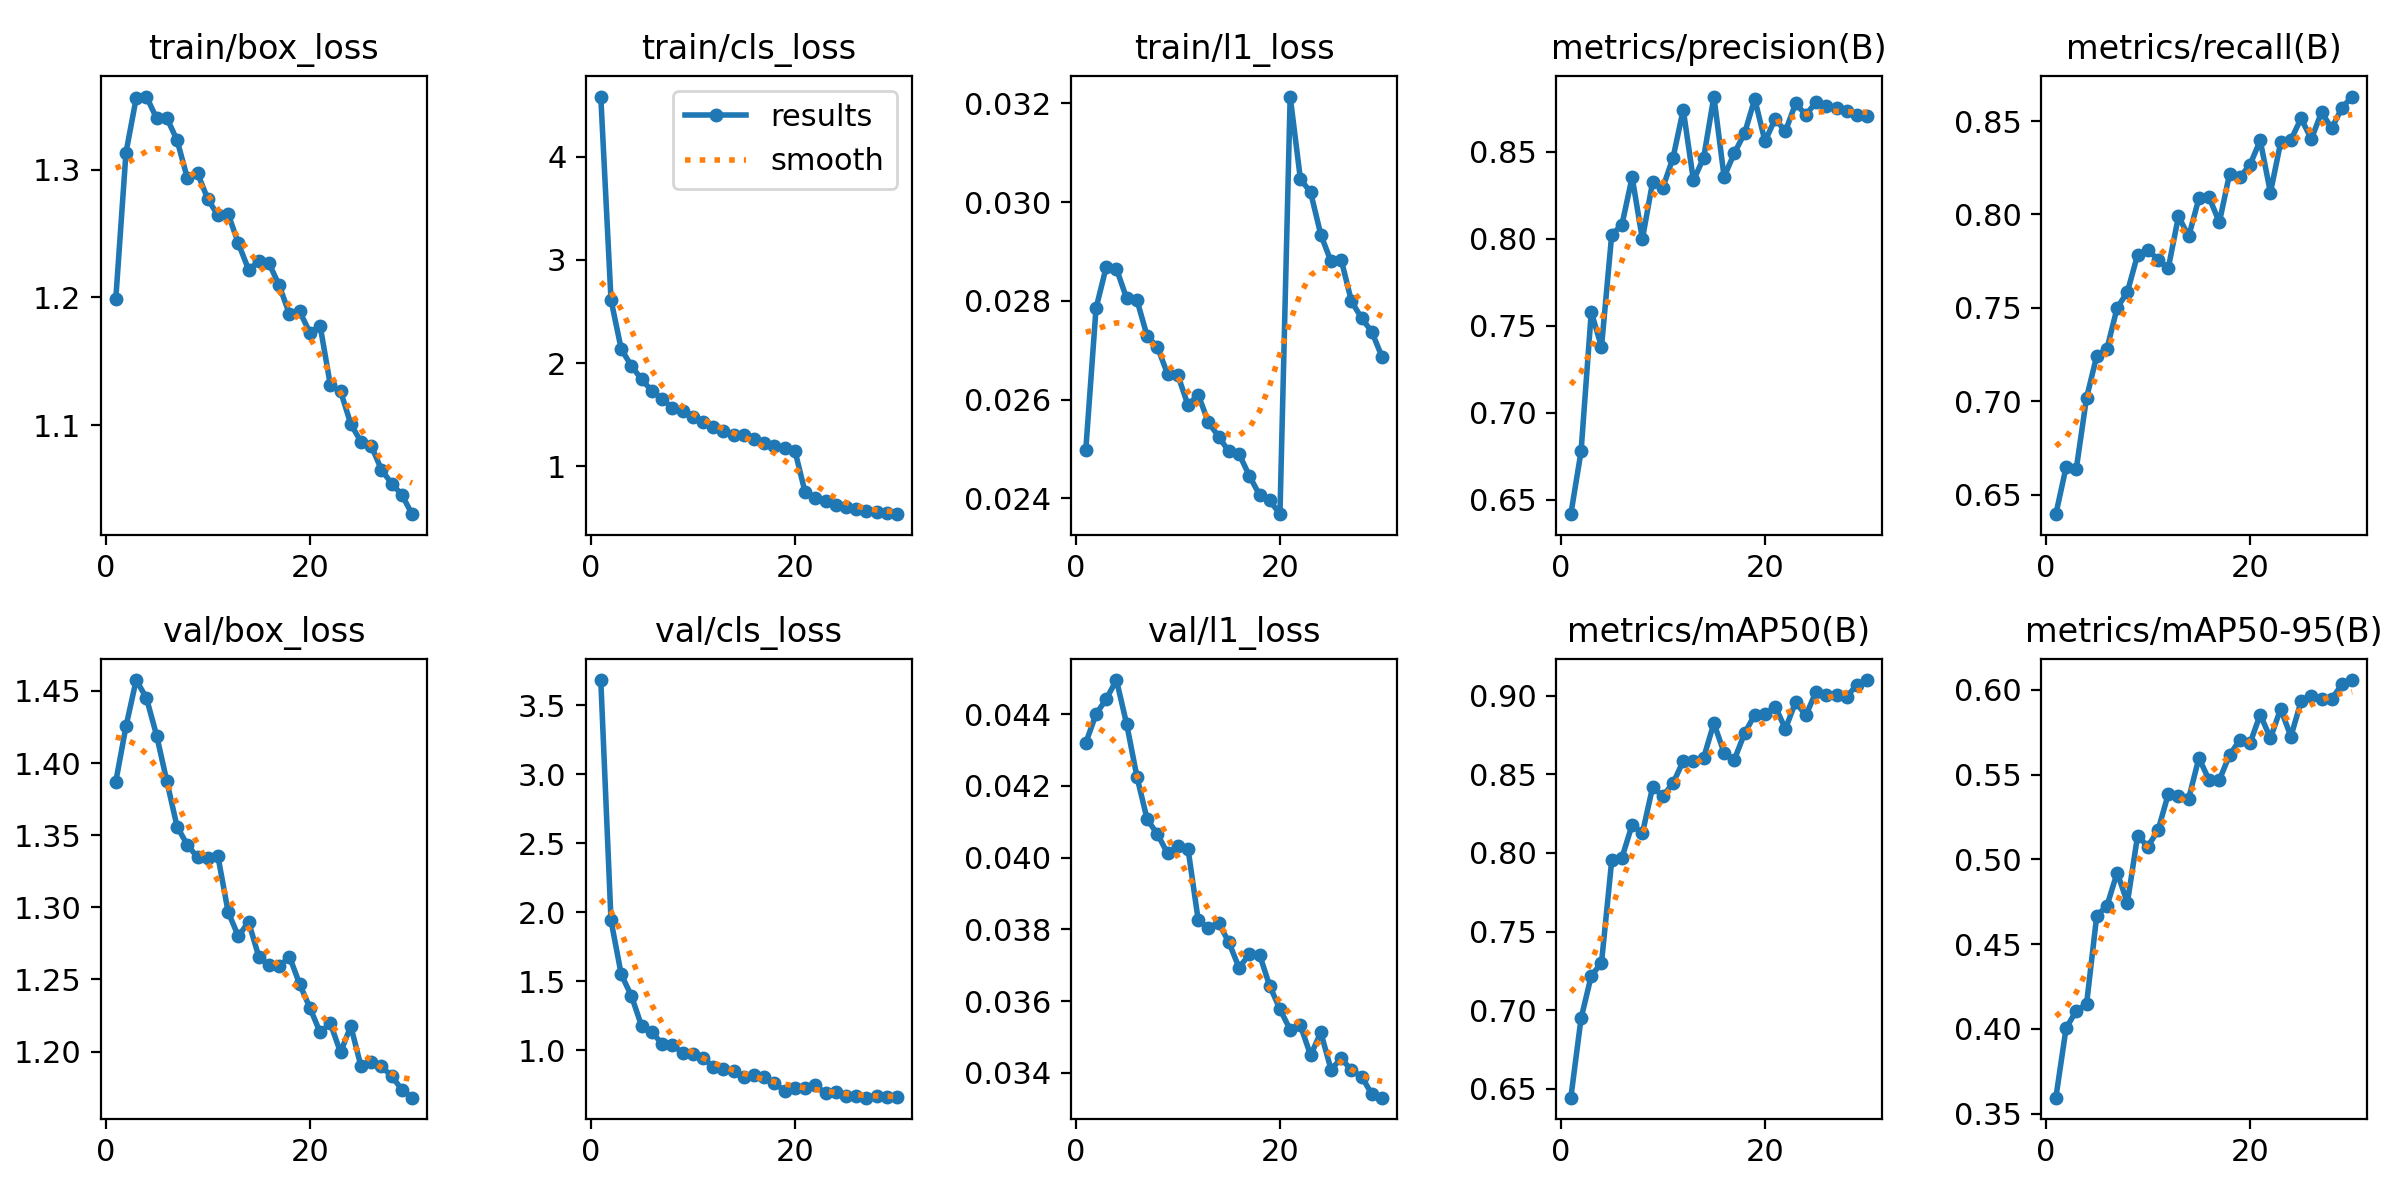

The data file committed next to this chart (first rows):
epoch, time, train/box_loss, train/cls_loss, train/l1_loss, metrics/precision(B), metrics/recall(B), metrics/mAP50(B), metrics/mAP50-95(B), val/box_loss, val/cls_loss, val/l1_loss, lr/pg0, lr/pg1, lr/pg2
1, 258.5, 1.199, 4.582, 0.02499, 0.6418, 0.6395, 0.6444, 0.3594, 1.387, 3.684, 0.0432, 0.0003028, 0.0003028, 0.0003028
2, 489.8, 1.313, 2.613, 0.02785, 0.6778, 0.6647, 0.6948, 0.4004, 1.425, 1.942, 0.044, 0.0005858, 0.0005858, 0.0005858
3, 728.5, 1.356, 2.136, 0.02869, 0.7579, 0.6639, 0.7219, 0.4107, 1.458, 1.551, 0.04442, 0.0008488, 0.0008488, 0.0008488
4, 963.9, 1.357, 1.972, 0.02865, 0.7379, 0.7018, 0.7301, 0.4145, 1.445, 1.395, 0.04495, 0.000819, 0.000819, 0.000819
5, 1193, 1.34, 1.842, 0.02805, 0.8022, 0.7243, 0.7952, 0.4667, 1.419, 1.175, 0.04372, 0.000789, 0.000789, 0.000789
6, 1423, 1.34, 1.731, 0.02802, 0.808, 0.7282, 0.797, 0.4726, 1.387, 1.134, 0.04226, 0.000759, 0.000759, 0.000759
7, 1704, 1.323, 1.654, 0.02729, 0.8354, 0.75, 0.8179, 0.4921, 1.356, 1.046, 0.04107, 0.000729, 0.000729, 0.000729
8, 1955, 1.294, 1.566, 0.02707, 0.7998, 0.7585, 0.8124, 0.4745, 1.343, 1.038, 0.04066, 0.000699, 0.000699, 0.000699
9, 2197, 1.297, 1.535, 0.02652, 0.8325, 0.7784, 0.8417, 0.5139, 1.335, 0.9845, 0.04012, 0.000669, 0.000669, 0.000669
10, 2409, 1.277, 1.481, 0.0265, 0.8293, 0.781, 0.8362, 0.5075, 1.334, 0.9738, 0.04032, 0.000639, 0.000639, 0.000639
11, 2650, 1.264, 1.431, 0.02589, 0.8465, 0.7758, 0.8442, 0.5171, 1.335, 0.9447, 0.04025, 0.000609, 0.000609, 0.000609
12, 2878, 1.265, 1.38, 0.0261, 0.8741, 0.7712, 0.8585, 0.5385, 1.297, 0.8829, 0.03826, 0.000579, 0.000579, 0.000579
13, 3112, 1.242, 1.345, 0.02554, 0.8334, 0.799, 0.8586, 0.5376, 1.28, 0.8649, 0.03803, 0.000549, 0.000549, 0.000549
14, 3339, 1.222, 1.299, 0.02525, 0.8466, 0.7882, 0.8606, 0.5359, 1.29, 0.8493, 0.03818, 0.000519, 0.000519, 0.000519
15, 3561, 1.228, 1.303, 0.02495, 0.8816, 0.8086, 0.8825, 0.5598, 1.266, 0.8049, 0.03764, 0.000489, 0.000489, 0.000489
16, 3787, 1.227, 1.264, 0.0249, 0.8355, 0.8092, 0.8636, 0.5467, 1.26, 0.821, 0.03693, 0.000459, 0.000459, 0.000459
17, 4015, 1.209, 1.23, 0.02446, 0.8492, 0.7958, 0.8593, 0.5468, 1.259, 0.8096, 0.03731, 0.000429, 0.000429, 0.000429
18, 4244, 1.187, 1.198, 0.02407, 0.8605, 0.8218, 0.876, 0.5615, 1.266, 0.7606, 0.0373, 0.0003991, 0.0003991, 0.0003991
19, 4472, 1.189, 1.176, 0.02396, 0.8802, 0.8199, 0.8879, 0.5703, 1.247, 0.7082, 0.03642, 0.0003691, 0.0003691, 0.0003691
20, 4696, 1.172, 1.15, 0.02368, 0.8559, 0.8266, 0.8882, 0.5684, 1.23, 0.7301, 0.03578, 0.0003391, 0.0003391, 0.0003391
21, 4906, 1.178, 0.7463, 0.03214, 0.8688, 0.8397, 0.8931, 0.5854, 1.213, 0.7286, 0.0352, 0.0003091, 0.0003091, 0.0003091
22, 5117, 1.131, 0.6908, 0.03047, 0.8617, 0.8117, 0.8789, 0.5714, 1.22, 0.7476, 0.03533, 0.0002791, 0.0002791, 0.0002791
23, 5317, 1.127, 0.6603, 0.0302, 0.8777, 0.8386, 0.896, 0.5888, 1.199, 0.688, 0.03449, 0.0002491, 0.0002491, 0.0002491
24, 5510, 1.101, 0.6266, 0.02934, 0.8711, 0.8399, 0.8874, 0.5724, 1.218, 0.6953, 0.03513, 0.0002191, 0.0002191, 0.0002191
25, 5703, 1.087, 0.6055, 0.0288, 0.8784, 0.8515, 0.9025, 0.5932, 1.19, 0.6672, 0.03409, 0.0001891, 0.0001891, 0.0001891
26, 5897, 1.084, 0.5855, 0.02883, 0.8763, 0.8403, 0.9007, 0.5963, 1.193, 0.6681, 0.03441, 0.0001591, 0.0001591, 0.0001591
27, 6090, 1.065, 0.5667, 0.02799, 0.8752, 0.8547, 0.9005, 0.5948, 1.19, 0.6573, 0.03407, 0.0001291, 0.0001291, 0.0001291
28, 6284, 1.054, 0.5601, 0.02765, 0.8731, 0.8461, 0.8993, 0.5947, 1.183, 0.6713, 0.0339, 9.9081e-05, 9.9081e-05, 9.9081e-05
29, 6478, 1.046, 0.5506, 0.02737, 0.8708, 0.8571, 0.9069, 0.6032, 1.174, 0.6624, 0.0334, 6.9084e-05, 6.9084e-05, 6.9084e-05
30, 6672, 1.03, 0.5362, 0.02686, 0.8703, 0.8631, 0.9099, 0.6058, 1.168, 0.6623, 0.03331, 3.9087e-05, 3.9087e-05, 3.9087e-05
